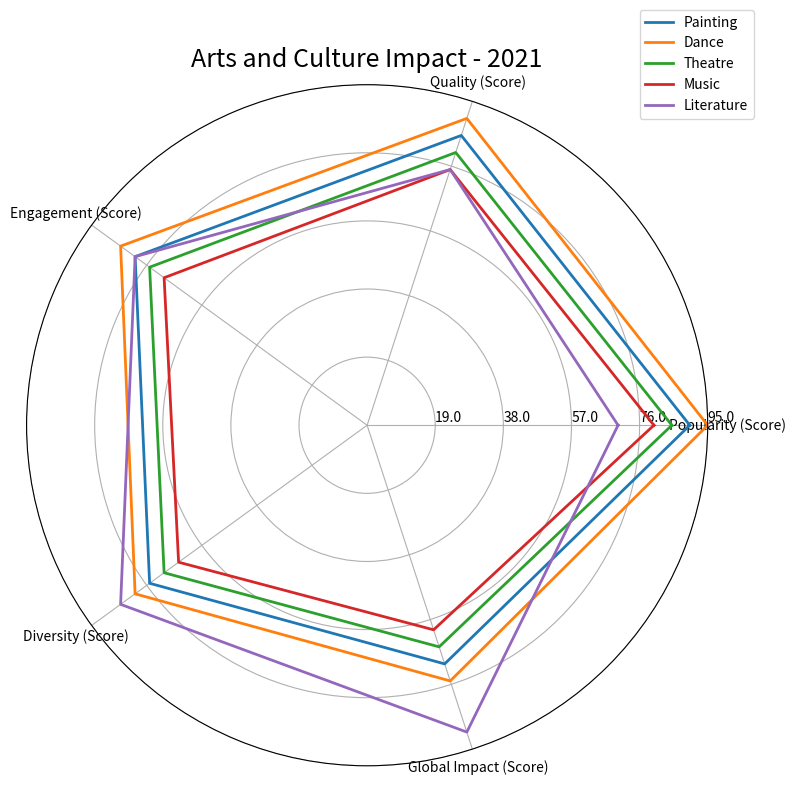

Write the Python code that produced this figure. (Note: this script raises an exception after producing the figure.)

import numpy as np
import matplotlib.pyplot as plt

data_labels = ['Popularity (Score)', 'Quality (Score)', 'Engagement (Score)', 'Diversity (Score)', 'Global Impact (Score)']
line_labels = ['Painting','Dance','Theatre','Music','Literature']
data = np.array([[90,85,80,75,70], [95,90,85,80,75], [85,80,75,70,65], [80,75,70,65,60], [70,75,80,85,90]])

# Close-loop plotting of data lines
data = np.concatenate((data, data[:, 0:1]), axis=1)

# Create figure before plotting
fig = plt.figure(figsize=(10, 8))
ax = fig.add_subplot(111, polar=True)

# Set angles
angles = np.linspace(0, 2 * np.pi, len(data_labels) + 1, endpoint=True)

# Set axis labels
ax.set_thetagrids(angles[:-1] * 180/np.pi, data_labels)

# Iterate over each row in the data array
for i, row in enumerate(data):
    ax.plot(angles, row, label=line_labels[i], linewidth=2, linestyle='solid')

# Adjust the radial limits
ax.set_ylim(0, np.max(data))

max_value = np.amax(data)
step_size = max_value / len(data)
ax.set_rgrids([step_size * i for i in range(1, len(data) + 1)], labels=[f'{step_size * i}' for i in range(1, len(data) + 1)], angle=0)

# Plot the legend
handles, labels = ax.get_legend_handles_labels()
ax.legend(handles, labels, loc=(0.9, 0.95))

# Set title
ax.set_title('Arts and Culture Impact - 2021', fontsize=18)

# Draw background grids
ax.grid(True)

# Automatically resize the image
plt.tight_layout()

# Save the figure
plt.savefig('/cpfs01/user/yehancheng/workspace/datasets/SimChartV2/demo/radar/png/24_202312262320.png')

# Clear the current image state
plt.clf()
